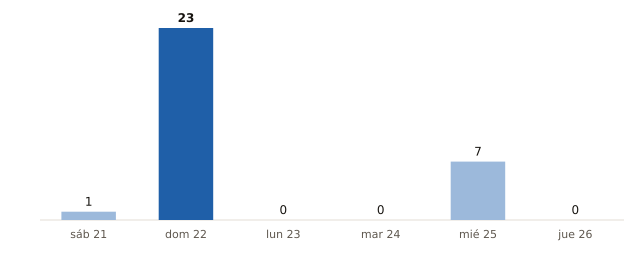

Data behind this chart, as committed beside it:
fecha, municipios_prob_90_o_mas
2026-11-21, 1
2026-11-22, 23
2026-11-23, 0
2026-11-24, 0
2026-11-25, 7
2026-11-26, 0
